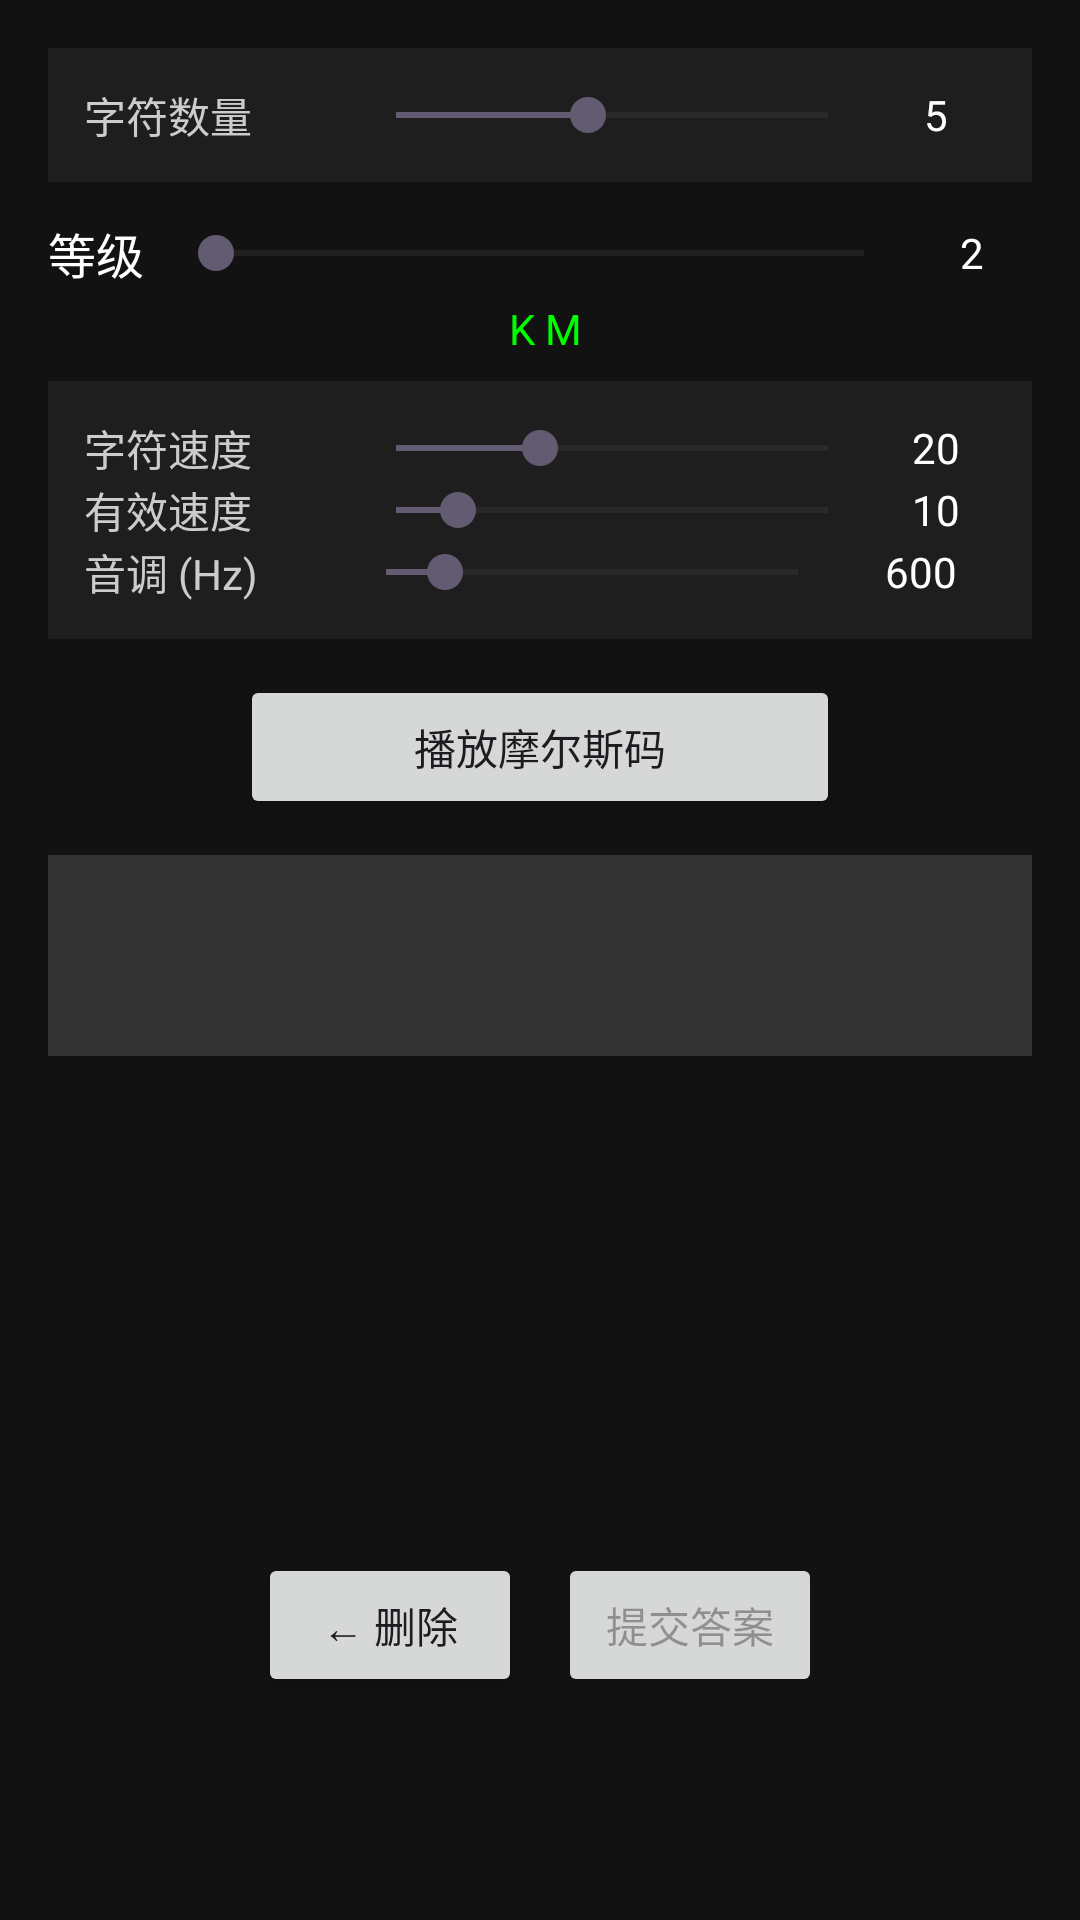

This screen was rendered from an Android layout file. Write that file and the resources it references.
<!-- AndroidManifest.xml: application theme Theme.KochMorseTrainer -->
<!-- res/layout/fragment_sequence.xml -->
<?xml version="1.0" encoding="utf-8"?>
<ScrollView xmlns:android="http://schemas.android.com/apk/res/android"
    android:layout_width="match_parent"
    android:layout_height="match_parent"
    android:background="#121212"
    android:fillViewport="true">

    <LinearLayout
        android:layout_width="match_parent"
        android:layout_height="wrap_content"
        android:orientation="vertical"
        android:gravity="center_horizontal"
        android:padding="16dp">

        
        <LinearLayout
            android:layout_width="match_parent"
            android:layout_height="wrap_content"
            android:orientation="horizontal"
            android:gravity="center_vertical"
            android:background="#1E1E1E"
            android:padding="12dp"
            android:layout_marginBottom="12dp">

            <TextView
                android:layout_width="0dp"
                android:layout_height="wrap_content"
                android:layout_weight="1"
                android:text="字符数量"
                android:textColor="#CCCCCC" />

            <SeekBar
                android:id="@+id/seekBarLength"
                android:layout_width="0dp"
                android:layout_height="wrap_content"
                android:layout_weight="2"
                android:max="9"
                android:progress="4" />

            <TextView
                android:id="@+id/tvLengthValue"
                android:layout_width="40dp"
                android:layout_height="wrap_content"
                android:text="5"
                android:textColor="#FFFFFF"
                android:gravity="center" />
        </LinearLayout>

        
        <include layout="@layout/view_audio_settings" />

        
        <Button
            android:id="@+id/btnPlay"
            android:layout_width="200dp"
            android:layout_height="wrap_content"
            android:text="播放摩尔斯码"
            android:layout_marginBottom="12dp" />

        
        <TextView
            android:id="@+id/tvAnswer"
            android:layout_width="match_parent"
            android:layout_height="wrap_content"
            android:text=""
            android:textSize="32sp"
            android:textColor="#FFFFFF"
            android:gravity="center"
            android:background="#333333"
            android:padding="12dp"
            android:layout_marginBottom="12dp"
            android:minHeight="60dp" />

        
        <LinearLayout
            android:id="@+id/choiceContainer"
            android:layout_width="match_parent"
            android:layout_height="0dp"
            android:layout_weight="1"
            android:orientation="vertical"
            android:layout_marginBottom="8dp" />

        <LinearLayout
            android:layout_width="match_parent"
            android:layout_height="wrap_content"
            android:orientation="horizontal"
            android:gravity="center"
            android:layout_marginBottom="12dp">

            <Button
                android:id="@+id/btnDelete"
                android:layout_width="wrap_content"
                android:layout_height="wrap_content"
                android:text="← 删除"
                android:layout_margin="6dp" />

            <Button
                android:id="@+id/btnSubmit"
                android:layout_width="wrap_content"
                android:layout_height="wrap_content"
                android:text="提交答案"
                android:enabled="false"
                android:layout_margin="6dp" />
        </LinearLayout>

        <TextView
            android:id="@+id/tvResult"
            android:layout_width="wrap_content"
            android:layout_height="wrap_content"
            android:text=""
            android:textSize="18sp"
            android:textColor="#FF0000"
            android:layout_marginBottom="16dp" />

    </LinearLayout>
</ScrollView>
<!-- res/layout/view_audio_settings.xml (included above) -->
<?xml version="1.0" encoding="utf-8"?>
<LinearLayout xmlns:android="http://schemas.android.com/apk/res/android"
    android:layout_width="match_parent"
    android:layout_height="wrap_content"
    android:orientation="vertical">

    
    <LinearLayout
        android:layout_width="match_parent"
        android:layout_height="wrap_content"
        android:orientation="vertical"
        android:layout_marginBottom="8dp">

        <LinearLayout
            android:layout_width="match_parent"
            android:layout_height="wrap_content"
            android:orientation="horizontal"
            android:gravity="center_vertical">

            <TextView
                android:layout_width="wrap_content"
                android:layout_height="wrap_content"
                android:text="等级"
                android:textColor="#FFFFFF"
                android:textSize="16sp" />

            <SeekBar
                android:id="@+id/seekBarLevel"
                android:layout_width="0dp"
                android:layout_height="wrap_content"
                android:layout_weight="1"
                android:layout_marginStart="8dp"
                android:max="36"
                android:progress="0" />

            <TextView
                android:id="@+id/tvLevelValue"
                android:layout_width="40dp"
                android:layout_height="wrap_content"
                android:text="2"
                android:textColor="#FFFFFF"
                android:gravity="center" />
        </LinearLayout>

        <TextView
            android:id="@+id/tvCurrentChars"
            android:layout_width="match_parent"
            android:layout_height="wrap_content"
            android:text=" K M"
            android:textColor="#00FF00"
            android:textSize="14sp"
            android:gravity="center"
            android:layout_marginTop="4dp" />
    </LinearLayout>

    
    <LinearLayout
        android:layout_width="match_parent"
        android:layout_height="wrap_content"
        android:orientation="vertical"
        android:background="#1E1E1E"
        android:padding="12dp"
        android:layout_marginBottom="12dp">

        
        <LinearLayout
            android:layout_width="match_parent"
            android:layout_height="wrap_content"
            android:orientation="horizontal"
            android:gravity="center_vertical">

            <TextView
                android:layout_width="0dp"
                android:layout_height="wrap_content"
                android:layout_weight="1"
                android:text="字符速度"
                android:textColor="#CCCCCC" />

            <SeekBar
                android:id="@+id/seekBarCharSpeed"
                android:layout_width="0dp"
                android:layout_height="wrap_content"
                android:layout_weight="2"
                android:max="45"
                android:progress="15" />

            <TextView
                android:id="@+id/tvCharSpeedValue"
                android:layout_width="40dp"
                android:layout_height="wrap_content"
                android:text="20"
                android:textColor="#FFFFFF"
                android:gravity="center" />
        </LinearLayout>

        
        <LinearLayout
            android:layout_width="match_parent"
            android:layout_height="wrap_content"
            android:orientation="horizontal"
            android:gravity="center_vertical">

            <TextView
                android:layout_width="0dp"
                android:layout_height="wrap_content"
                android:layout_weight="1"
                android:text="有效速度"
                android:textColor="#CCCCCC" />

            <SeekBar
                android:id="@+id/seekBarEffSpeed"
                android:layout_width="0dp"
                android:layout_height="wrap_content"
                android:layout_weight="2"
                android:max="35"
                android:progress="5" />

            <TextView
                android:id="@+id/tvEffSpeedValue"
                android:layout_width="40dp"
                android:layout_height="wrap_content"
                android:text="10"
                android:textColor="#FFFFFF"
                android:gravity="center" />
        </LinearLayout>

        
        <LinearLayout
            android:layout_width="match_parent"
            android:layout_height="wrap_content"
            android:orientation="horizontal"
            android:gravity="center_vertical">

            <TextView
                android:layout_width="0dp"
                android:layout_height="wrap_content"
                android:layout_weight="1"
                android:text="音调 (Hz)"
                android:textColor="#CCCCCC" />

            <SeekBar
                android:id="@+id/seekBarFreq"
                android:layout_width="0dp"
                android:layout_height="wrap_content"
                android:layout_weight="2"
                android:max="1400"
                android:progress="200" />

            <TextView
                android:id="@+id/tvFreqValue"
                android:layout_width="50dp"
                android:layout_height="wrap_content"
                android:text="600"
                android:textColor="#FFFFFF"
                android:gravity="center" />
        </LinearLayout>
    </LinearLayout>

</LinearLayout>
<!-- resources referenced by this layout -->
<resources>
  <style name="Theme.KochMorseTrainer" parent="Base.Theme.KochMorseTrainer" />
  <style name="Base.Theme.KochMorseTrainer" parent="Theme.Material3.DayNight.NoActionBar">
          
          
      </style>
</resources>
